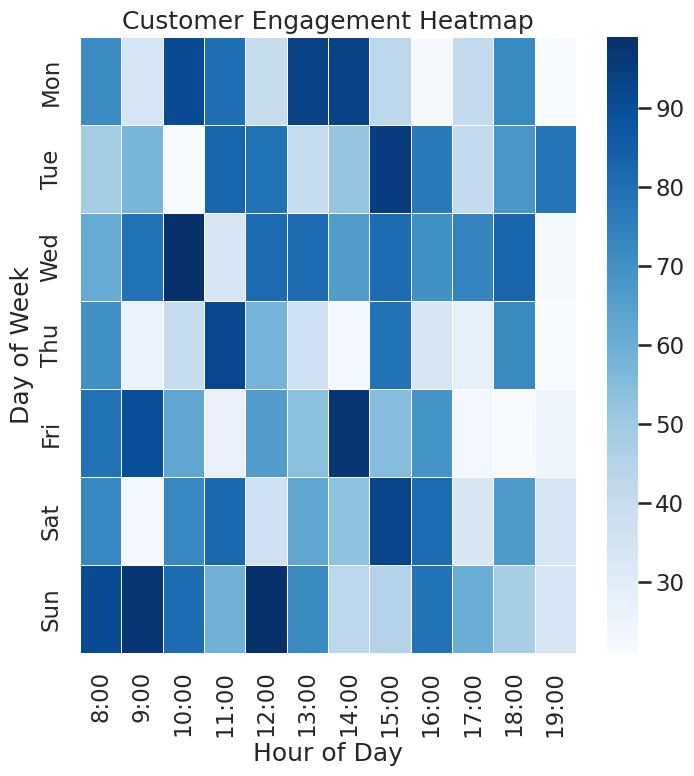

Python code for this plot:
import seaborn as sns
import matplotlib.pyplot as plt
import pandas as pd
import numpy as np

# Professional seaborn styling
sns.set_style("whitegrid")
sns.set_context("talk")

# Generate synthetic business data
# Example: Customer engagement across weekdays and hours
np.random.seed(42)
hours = [f"{h}:00" for h in range(8, 20)]  # 8 AM to 7 PM
weekdays = ["Mon", "Tue", "Wed", "Thu", "Fri", "Sat", "Sun"]

data = np.random.randint(20, 100, size=(len(weekdays), len(hours)))
df = pd.DataFrame(data, index=weekdays, columns=hours)

# Create 512x512 figure (8 inches * 64 dpi = 512 px)
plt.figure(figsize=(8, 8))

# Heatmap
sns.heatmap(df, cmap="Blues", annot=False, linewidths=0.5)

plt.title("Customer Engagement Heatmap")
plt.xlabel("Hour of Day")
plt.ylabel("Day of Week")

# Save the chart (EXACT 512x512)
plt.savefig("chart.png", dpi=64, bbox_inches="tight")
plt.close()
